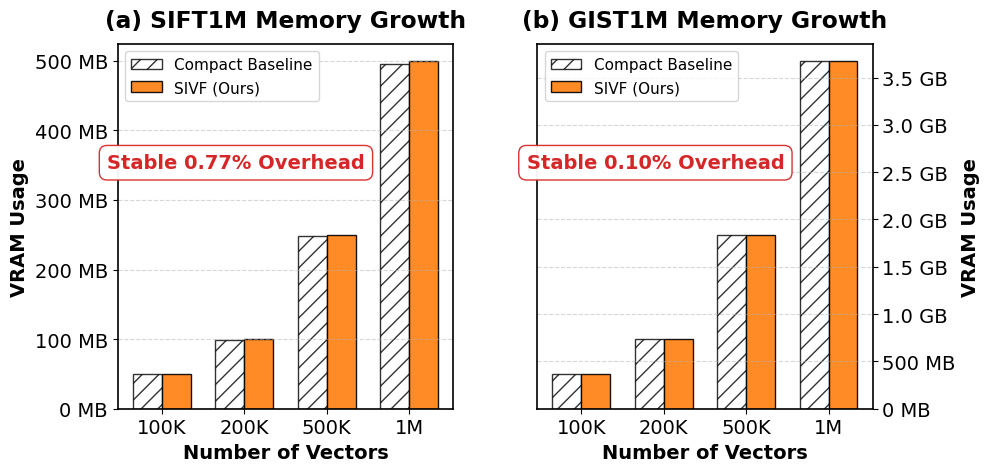

This chart was generated by the following Python code:
"""
plot_memory_scalability.py

Author: Dongfang Zhao
Email:  dzhao@uw.edu

Visualization of Memory Scalability.
Demonstrates that SIVF memory usage grows linearly and closely tracks the
theoretical compact baseline, using a grouped bar chart comparison.
"""

import matplotlib.pyplot as plt
import numpy as np
import os
from matplotlib.ticker import FuncFormatter

# ==========================================
# 1. Experimental Data (From your logs)
# ==========================================
# X-Axis: Vector Counts
counts = np.array([100000, 200000, 500000, 1000000])
counts_labels = ['100K', '200K', '500K', '1M']

# --- SIFT1M (128D) ---
sift_base_mb = np.array([49.59, 99.18, 247.96, 495.91])
sift_sivf_mb = np.array([49.97, 99.95, 249.86, 499.73])

# --- GIST1M (960D) ---
gist_base_mb = np.array([366.97, 733.95, 1834.87, 3669.74])
gist_sivf_mb = np.array([367.36, 734.71, 1836.78, 3673.55])

# ==========================================
# 2. Plotting Configuration
# ==========================================
plt.rcParams['font.family'] = 'serif'
plt.rcParams['font.serif'] = ['Times New Roman']
plt.rcParams['font.size'] = 14
plt.rcParams['axes.linewidth'] = 1.2

# --- Modification 1: Wider Aspect Ratio ---
# Changed from (8, 6) back to wider (10, 5)
fig, (ax1, ax2) = plt.subplots(1, 2, figsize=(10, 5))
# Adjust wspace to make room for the right y-axis label
plt.subplots_adjust(wspace=0.25, bottom=0.15, right=0.88)

# Helper for formating Y-axis as MB/GB
def mb_formatter(x, pos):
    if x >= 1000:
        return f'{x/1000:.1f} GB'
    return f'{int(x)} MB'

def plot_growth_bar(ax, base, sivf, title, overhead_txt):
    # Bar configuration
    width = 0.35
    ind = np.arange(len(counts)) # X-axis positions for groups

    # Plot Baseline Bars (Left, Hatched)
    ax.bar(ind - width/2, base, width, label='Compact Baseline',
           color='white', edgecolor='black', hatch='//', alpha=0.8)

    # Plot SIVF Bars (Right, Solid Orange)
    ax.bar(ind + width/2, sivf, width, label='SIVF (Ours)',
           color='#ff7f0e', edgecolor='black', alpha=0.9)

    # Settings
    ax.set_title(title, fontweight='bold', pad=12)
    ax.set_xlabel('Number of Vectors', fontweight='bold')
    
    # X-ticks and labels
    ax.set_xticks(ind)
    ax.set_xticklabels(counts_labels)
    
    # Y-axis formatter
    ax.yaxis.set_major_formatter(FuncFormatter(mb_formatter))
    
    # Grid only on Y-axis for bar charts
    ax.grid(True, linestyle='--', alpha=0.5, axis='y')
    ax.legend(fontsize=11, frameon=True, loc='upper left')
    
    # Place it between the 2nd and 3rd group (x=1.5), near the top (y=90% max)
    # Using va='top' to anchor it down from that point
    ax.text(0.9, ax.get_ylim()[1] * 0.7, 
            overhead_txt, 
            color='#d62728', fontweight='bold', ha='center', va='top',
            bbox=dict(facecolor='white', edgecolor='#d62728', alpha=0.95, boxstyle='round,pad=0.4'))

# ==========================================
# 3. Render Subplots
# ==========================================

# --- Left Plot: SIFT1M ---
plot_growth_bar(ax1, sift_base_mb, sift_sivf_mb, '(a) SIFT1M Memory Growth', "Stable 0.77% Overhead")
ax1.set_ylabel('VRAM Usage', fontweight='bold')

# --- Right Plot: GIST1M ---
plot_growth_bar(ax2, gist_base_mb, gist_sivf_mb, '(b) GIST1M Memory Growth', "Stable 0.10% Overhead")

# Move Y-Axis to Right Side
ax2.yaxis.tick_right()
ax2.yaxis.set_label_position("right")
ax2.set_ylabel('VRAM Usage', fontweight='bold')

# ==========================================
# 4. Save
# ==========================================
output_dir = os.path.expanduser('~/ElasticIVF/hpdic/paper/TR2026/figures/')
if not os.path.exists(output_dir):
    os.makedirs(output_dir)

save_path = os.path.join(output_dir, 'eval_memory.pdf')
plt.savefig(save_path, dpi=300, bbox_inches='tight')
print(f"Figure saved to {save_path}")
